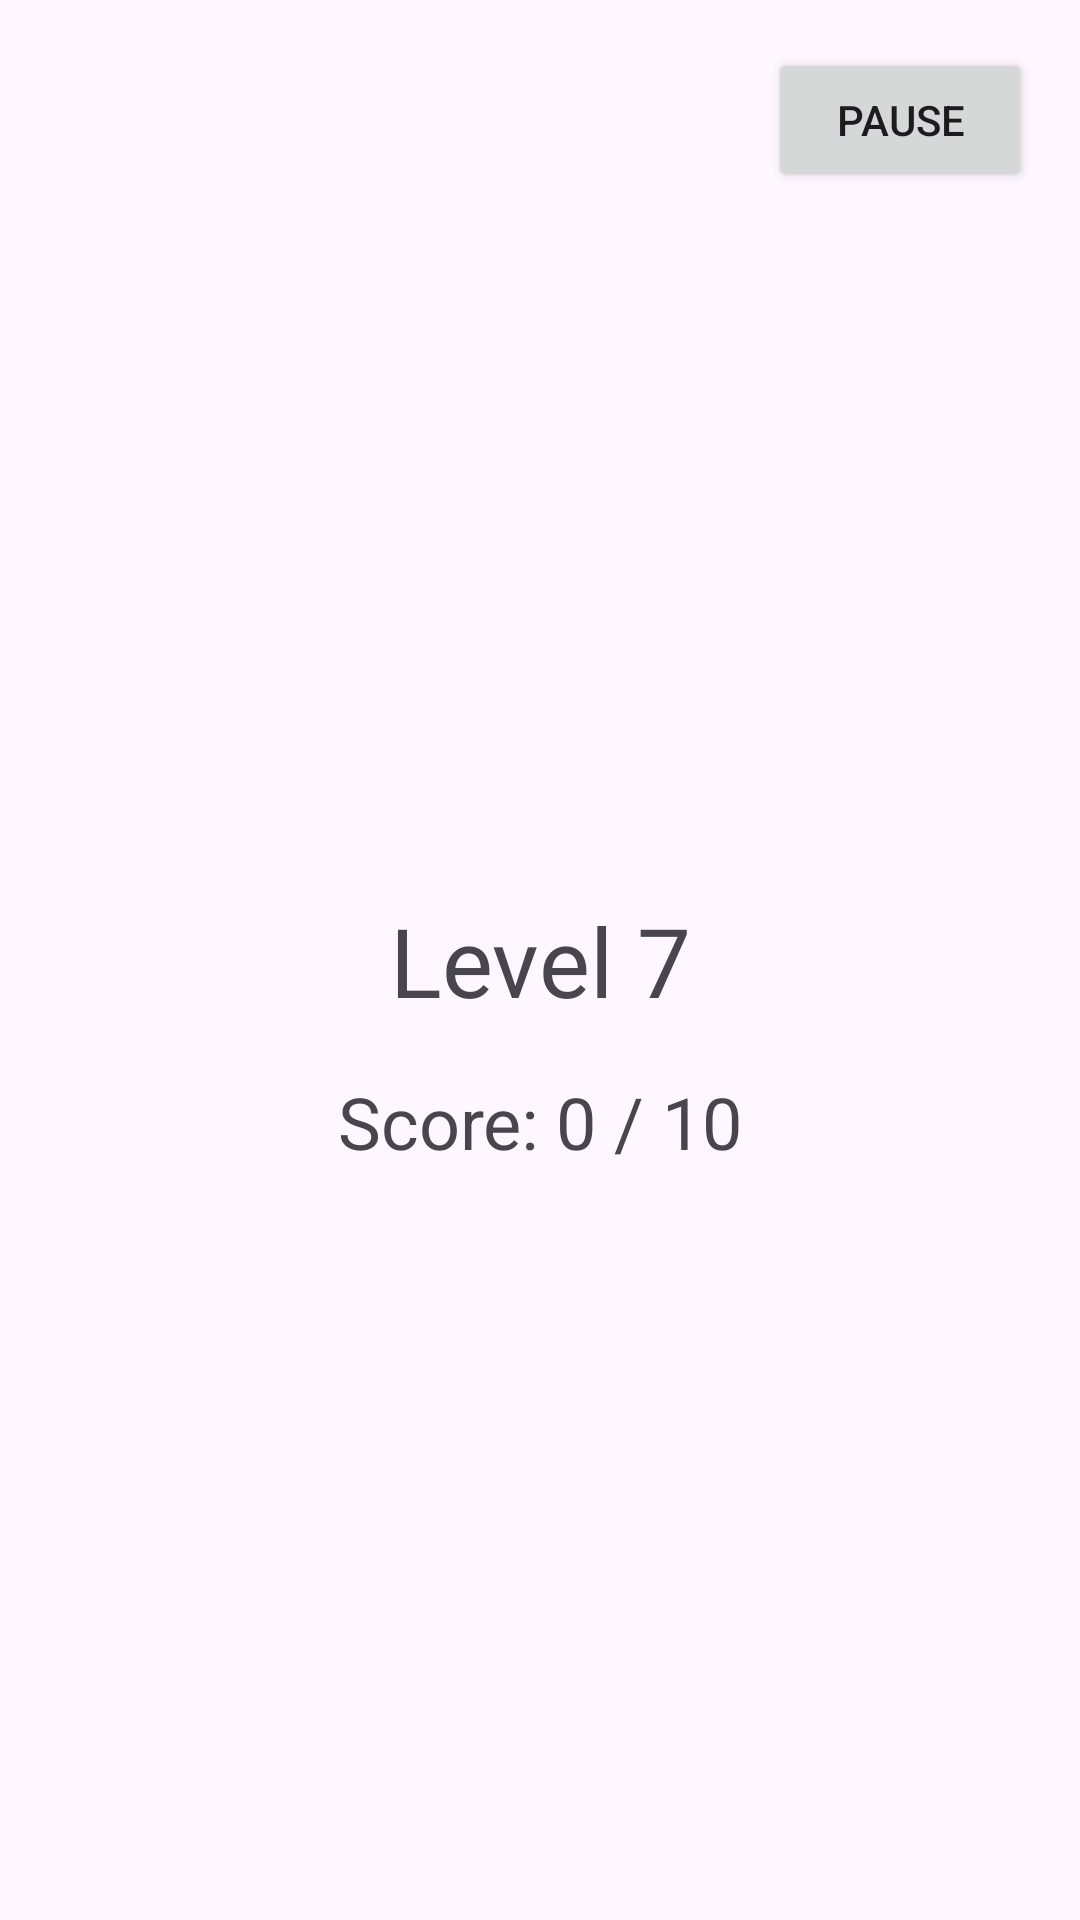

The Android layout XML behind this screen, and the referenced resources:
<!-- AndroidManifest.xml: application theme Theme.Gp7_minigame -->
<!-- res/layout/activity_level_7.xml -->
<?xml version="1.0" encoding="utf-8"?>
<androidx.constraintlayout.widget.ConstraintLayout xmlns:android="http://schemas.android.com/apk/res/android"
    xmlns:app="http://schemas.android.com/apk/res-auto"
    android:id="@+id/level7Root"
    android:layout_width="match_parent"
    android:layout_height="match_parent">
    <TextView
        android:id="@+id/levelTitle"
        android:layout_width="wrap_content"
        android:layout_height="wrap_content"
        android:text="@string/level_7"
        android:textSize="32sp"
        app:layout_constraintTop_toTopOf="parent"
        app:layout_constraintBottom_toTopOf="@+id/btnFinishLevel"
        app:layout_constraintStart_toStartOf="parent"
        app:layout_constraintEnd_toEndOf="parent"
        app:layout_constraintVertical_chainStyle="packed" />

    <TextView
        android:id="@+id/tvScore"
        android:layout_width="wrap_content"
        android:layout_height="wrap_content"
        android:text="Score: 0 / 10"
        android:textSize="24sp"
        app:layout_constraintTop_toBottomOf="@id/levelTitle"
        app:layout_constraintStart_toStartOf="parent"
        app:layout_constraintEnd_toEndOf="parent"
        android:layout_marginTop="16dp" />

    <Button
        android:id="@+id/btnFinishLevel"
        android:layout_width="wrap_content"
        android:layout_height="wrap_content"
        android:text="@string/finish_level"
        android:layout_marginTop="16dp"
        android:visibility="gone"
        app:layout_constraintTop_toBottomOf="@id/levelTitle"
        app:layout_constraintBottom_toTopOf="@+id/btnUnfinishLevel"
        app:layout_constraintStart_toStartOf="parent"
        app:layout_constraintEnd_toEndOf="parent" />
    <Button
        android:id="@+id/btnUnfinishLevel"
        android:layout_width="wrap_content"
        android:layout_height="wrap_content"
        android:text="@string/unfinish_level"
        android:layout_marginTop="16dp"
        android:visibility="gone"
        app:layout_constraintTop_toBottomOf="@id/btnFinishLevel"
        app:layout_constraintBottom_toBottomOf="parent"
        app:layout_constraintStart_toStartOf="parent"
        app:layout_constraintEnd_toEndOf="parent" />

    <Button
        android:id="@+id/btnPause"
        android:layout_width="wrap_content"
        android:layout_height="wrap_content"
        android:text="@string/pause_button"
        app:layout_constraintTop_toTopOf="parent"
        app:layout_constraintEnd_toEndOf="parent"
        android:layout_margin="16dp" />

    <ImageView
        android:id="@+id/greenBall1"
        android:tag="greenBall"
        android:layout_width="75dp"
        android:layout_height="75dp"
        android:visibility="gone"
        app:layout_constraintTop_toTopOf="parent"
        app:layout_constraintStart_toStartOf="parent" />
    <ImageView
        android:id="@+id/greenBall2"
        android:tag="greenBall"
        android:layout_width="75dp"
        android:layout_height="75dp"
        android:visibility="gone"
        app:layout_constraintTop_toTopOf="parent"
        app:layout_constraintStart_toStartOf="parent" />
    <ImageView
        android:id="@+id/greenBall3"
        android:tag="greenBall"
        android:layout_width="75dp"
        android:layout_height="75dp"
        android:visibility="gone"
        app:layout_constraintTop_toTopOf="parent"
        app:layout_constraintStart_toStartOf="parent" />
    <ImageView
        android:id="@+id/greenBall4"
        android:tag="greenBall"
        android:layout_width="75dp"
        android:layout_height="75dp"
        android:visibility="gone"
        app:layout_constraintTop_toTopOf="parent"
        app:layout_constraintStart_toStartOf="parent" />
    <ImageView
        android:id="@+id/greenBall5"
        android:tag="greenBall"
        android:layout_width="75dp"
        android:layout_height="75dp"
        android:visibility="gone"
        app:layout_constraintTop_toTopOf="parent"
        app:layout_constraintStart_toStartOf="parent" />
























</androidx.constraintlayout.widget.ConstraintLayout>
<!-- resources referenced by this layout -->
<resources>
  <string name="finish_level">Finish Level</string>
  <string name="level_7">Level 7</string>
  <string name="pause_button">Pause</string>
  <string name="unfinish_level">Unfinish Level</string>
  <style name="Theme.Gp7_minigame" parent="Base.Theme.Gp7_minigame" />
  <style name="Base.Theme.Gp7_minigame" parent="Theme.Material3.DayNight.NoActionBar">
          
          
      </style>
</resources>
